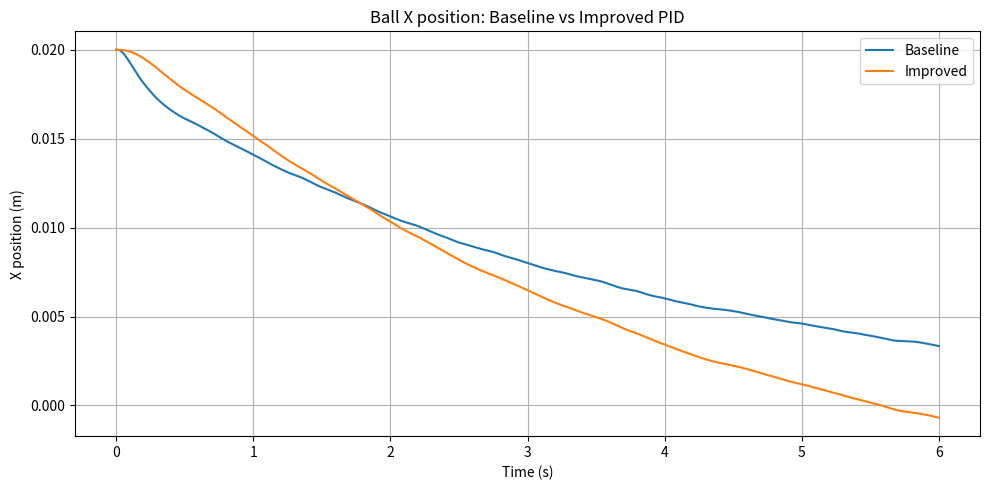
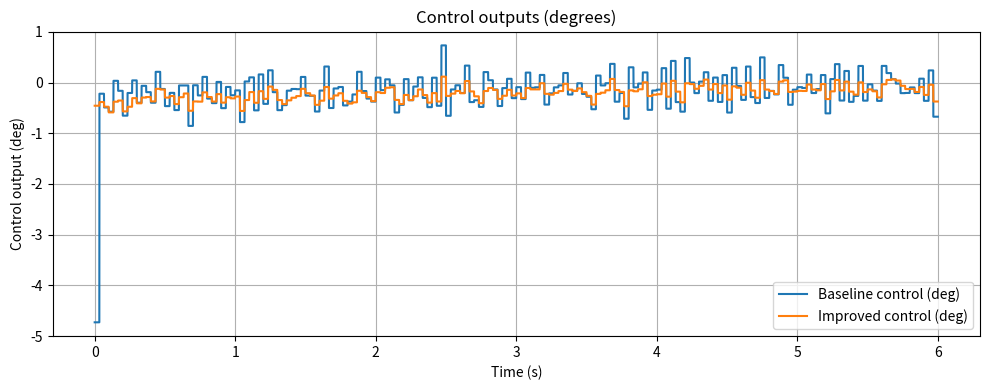
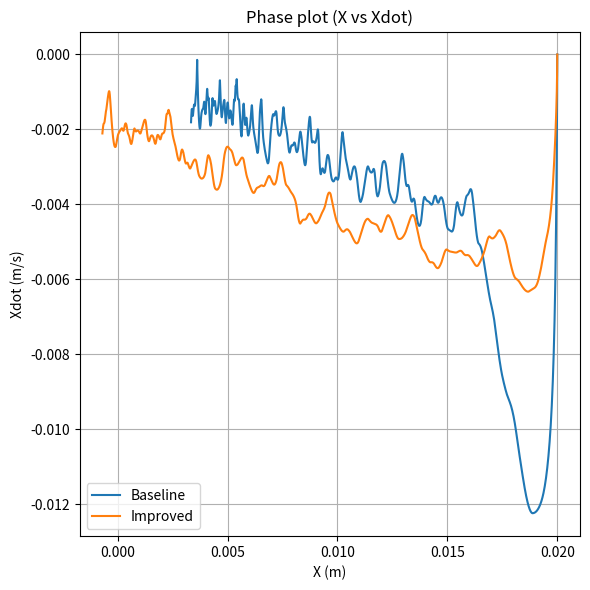
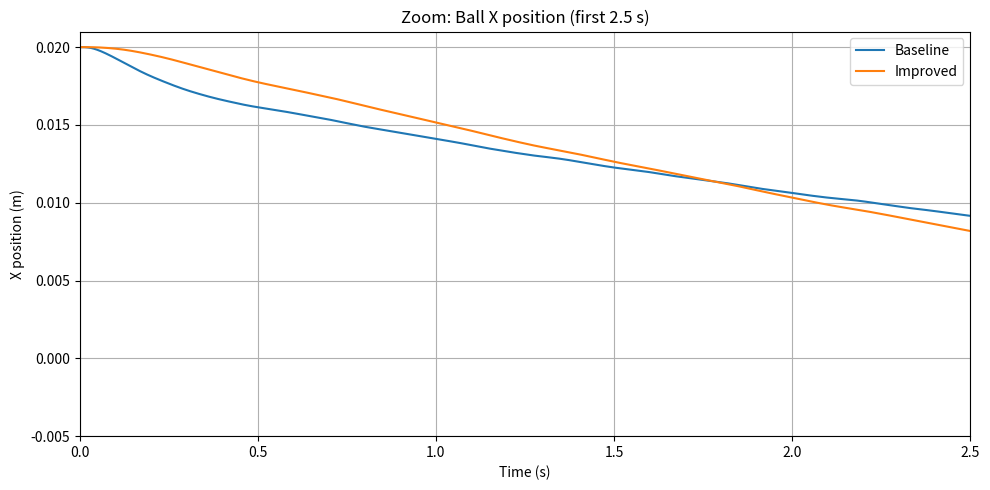

The matplotlib source for these figures, in order:
#!/usr/bin/env python3
"""
stewart_pid_sim.py

1D simulation of a ping-pong ball on a tilting platform with a camera-based PID controller.
Compares a "Baseline PID" and an "Improved PID" and saves plots to the current folder.

Save as stewart_pid_sim.py and run:
    python3 stewart_pid_sim.py

Dependencies:
    numpy, matplotlib

Author: ChatGPT (adapted for your project)
"""

import numpy as np
import matplotlib.pyplot as plt
from dataclasses import dataclass
import os

# -------------------------
# Simulation / physical params
# -------------------------
m = 0.0027        # mass of ping-pong ball (kg)
r_ball = 0.02     # radius (m)
alpha = 0.4       # rotational inertia factor (I/(m r^2)) approx
g = 9.81          # gravity (m/s^2)
b = 0.02          # viscous damping estimate (kg/s)
tau_m = 0.05      # motor/platform time constant (s)
platform_radius = 0.1  # m

# Simulation timing
sim_t = 6.0        # total sim time (s)
dt = 0.001         # physics integrator time step (s)
t = np.arange(0.0, sim_t, dt)

# Camera / control
control_rate = 30.0       # Hz (camera/control loop)
control_dt = 1.0 / control_rate
control_delay = 0.03      # camera + processing delay (s)
noise_sigma = 0.0015      # measurement noise standard deviation (m)

# Initial condition (displaced ball)
x0 = 0.020  # 20 mm initial offset

# Controller output limits (degrees)
output_limit_deg = 15.0
deg2rad = np.pi / 180.0

# -------------------------
# Utility metrics
# -------------------------
def compute_overshoot_from_positive_step(signal):
    """
    For a positive initial displacement step toward zero.
    Overshoot is defined as maximum negative excursion as percentage of initial amplitude.
    """
    initial = signal[0]
    if initial <= 0:
        return 0.0, np.min(signal)
    min_val = np.min(signal)
    if min_val >= 0:
        return 0.0, min_val
    overshoot_pct = (-min_val / initial) * 100.0
    return overshoot_pct, min_val

def settling_time_percent(time, signal, pct=0.02):
    initial = abs(signal[0])
    if initial < 1e-9:
        return 0.0
    thresh = pct * initial
    for i in range(len(signal)):
        if np.all(np.abs(signal[i:]) <= thresh):
            return time[i]
    return np.nan

# -------------------------
# PID classes
# -------------------------
@dataclass
class BaselinePID:
    Kp: float = 1.8
    Ki: float = 0.0
    Kd: float = 0.7
    output_limit: float = output_limit_deg
    error_scale: float = 10.0
    filter_alpha: float = 0.7

    integral: float = 0.0
    prev_error_scaled: float = 0.0
    pos_filtered: float = None

    def reset(self):
        self.integral = 0.0
        self.prev_error_scaled = 0.0
        self.pos_filtered = None

    def update(self, measured_pos, dt_control):
        # EMA measurement filter
        if self.pos_filtered is None:
            self.pos_filtered = measured_pos
        else:
            self.pos_filtered = self.filter_alpha * measured_pos + (1 - self.filter_alpha) * self.pos_filtered

        error = 0.0 - self.pos_filtered
        error_scaled = error * self.error_scale

        P = self.Kp * error_scaled

        if self.Ki > 0.0:
            self.integral += error_scaled * dt_control
            max_int = self.output_limit / max(self.Ki, 1e-9)
            self.integral = np.clip(self.integral, -max_int, max_int)
            I = self.Ki * self.integral
        else:
            I = 0.0

        derivative = (error_scaled - self.prev_error_scaled) / max(dt_control, 1e-9)
        D = self.Kd * derivative

        out = P + I + D
        out = np.clip(out, -self.output_limit, self.output_limit)

        self.prev_error_scaled = error_scaled
        return out

@dataclass
class ImprovedPID:
    Kp: float = 2.2
    Ki: float = 0.25
    Kd: float = 1.3
    output_limit: float = output_limit_deg
    error_scale: float = 10.0
    filter_alpha: float = 0.85
    d_filter_alpha: float = 0.18
    integral_threshold: float = 0.6   # near-center threshold (fraction of 1 in scaled units)

    integral: float = 0.0
    prev_pos_filtered: float = None
    d_filtered: float = 0.0

    def reset(self):
        self.integral = 0.0
        self.prev_pos_filtered = None
        self.d_filtered = 0.0

    def update(self, measured_pos, dt_control):
        # EMA measurement filter
        if self.prev_pos_filtered is None:
            pos_filtered = measured_pos
            self.prev_pos_filtered = pos_filtered
        else:
            pos_filtered = self.filter_alpha * measured_pos + (1 - self.filter_alpha) * self.prev_pos_filtered

        error = -pos_filtered
        error_scaled = error * self.error_scale

        P = self.Kp * error_scaled

        # derivative on measurement (filtered)
        raw_d = (pos_filtered - self.prev_pos_filtered) / max(dt_control, 1e-9)
        self.d_filtered = self.d_filter_alpha * raw_d + (1.0 - self.d_filter_alpha) * self.d_filtered
        # derivative term applied to error; negative sign because derivative of error = -d(pos)/dt
        D = self.Kd * (- self.d_filtered * self.error_scale)

        # conditional integration: only integrate if error small (prevent wind-up)
        if abs(error_scaled) < self.integral_threshold * 100.0:
            self.integral += error_scaled * dt_control

        if self.Ki > 0.0:
            max_int = self.output_limit / max(self.Ki, 1e-9)
            self.integral = np.clip(self.integral, -max_int, max_int)
            I = self.Ki * self.integral
        else:
            I = 0.0

        out = P + I + D
        out = np.clip(out, -self.output_limit, self.output_limit)

        self.prev_pos_filtered = pos_filtered
        return out

# -------------------------
# Plant dynamics
# -------------------------
def step_motor(theta, u_deg, dt):
    """First-order motor: dθ/dt = (u - θ)/tau_m, u in degrees applied as target angle."""
    u = u_deg * deg2rad
    dtheta = (u - theta) / tau_m
    theta_next = theta + dtheta * dt
    return theta_next

def ball_dynamics(x, xdot, theta, dt):
    """Simple rolling ball linearized dynamics (small-angle approx)."""
    accel = (g / (1 + alpha)) * theta - (b / m) * xdot
    xdot_next = xdot + accel * dt
    x_next = x + xdot_next * dt
    return x_next, xdot_next

# -------------------------
# Simulation runner
# -------------------------
def run_sim(controller, label, seed=0):
    np.random.seed(seed)
    controller.reset()
    n_steps = len(t)
    next_control_time = 0.0
    delay_steps = int(round(control_delay / dt))
    meas_buffer = [x0] * (delay_steps + 1)

    x = x0
    xdot = 0.0
    theta = 0.0
    control_out = 0.0

    time_history = []
    x_history = []
    xdot_history = []
    theta_history = []
    control_history = []
    meas_history = []

    for i, ti in enumerate(t):
        # Plant update at high rate
        theta = step_motor(theta, control_out, dt)
        x, xdot = ball_dynamics(x, xdot, theta, dt)

        # delay buffer
        meas_buffer.append(x)
        delayed_meas = meas_buffer.pop(0)

        # Controller update at control rate
        if ti >= next_control_time - 1e-12:
            measured_pos = delayed_meas + np.random.randn() * noise_sigma
            control_out = controller.update(measured_pos, control_dt)
            next_control_time += control_dt

        # Log
        time_history.append(ti)
        x_history.append(x)
        xdot_history.append(xdot)
        theta_history.append(theta)
        control_history.append(control_out)
        meas_history.append(delayed_meas)

    return {
        'time': np.array(time_history),
        'x': np.array(x_history),
        'xdot': np.array(xdot_history),
        'theta': np.array(theta_history),
        'control': np.array(control_history),
        'measured': np.array(meas_history),
        'label': label
    }

# -------------------------
# Main: run baseline vs improved
# -------------------------
def main():
    out_dir = "simulation_and_plotting/sim_outputs"
    os.makedirs(out_dir, exist_ok=True)

    baseline = BaselinePID(Kp=1.8, Ki=0.0, Kd=0.7, filter_alpha=0.7)
    improved = ImprovedPID(Kp=2.2, Ki=0.25, Kd=1.3, filter_alpha=0.85, d_filter_alpha=0.18, integral_threshold=0.6)

    res_b = run_sim(baseline, "Baseline", seed=42)
    res_i = run_sim(improved, "Improved", seed=42)

    # Position plot
    plt.figure(figsize=(10,5))
    plt.plot(res_b['time'], res_b['x'], label='Baseline')
    plt.plot(res_i['time'], res_i['x'], label='Improved')
    plt.xlabel('Time (s)')
    plt.ylabel('X position (m)')
    plt.title('Ball X position: Baseline vs Improved PID')
    plt.grid(True)
    plt.legend()
    plt.tight_layout()
    plt.savefig(os.path.join(out_dir, "position_comparison.png"), dpi=200)

    # Control plot
    plt.figure(figsize=(10,4))
    plt.plot(res_b['time'], res_b['control'], label='Baseline control (deg)')
    plt.plot(res_i['time'], res_i['control'], label='Improved control (deg)')
    plt.xlabel('Time (s)')
    plt.ylabel('Control output (deg)')
    plt.title('Control outputs (degrees)')
    plt.grid(True)
    plt.legend()
    plt.tight_layout()
    plt.savefig(os.path.join(out_dir, "control_comparison.png"), dpi=200)

    # Phase plot
    plt.figure(figsize=(6,6))
    plt.plot(res_b['x'], res_b['xdot'], label='Baseline')
    plt.plot(res_i['x'], res_i['xdot'], label='Improved')
    plt.xlabel('X (m)')
    plt.ylabel('Xdot (m/s)')
    plt.title('Phase plot (X vs Xdot)')
    plt.grid(True)
    plt.legend()
    plt.tight_layout()
    plt.savefig(os.path.join(out_dir, "phase_plot.png"), dpi=200)

    # Zoomed first 2.5s
    plt.figure(figsize=(10,5))
    plt.plot(res_b['time'], res_b['x'], label='Baseline')
    plt.plot(res_i['time'], res_i['x'], label='Improved')
    plt.xlim(0, 2.5)
    plt.ylim(-0.005, 0.021)
    plt.xlabel('Time (s)')
    plt.ylabel('X position (m)')
    plt.title('Zoom: Ball X position (first 2.5 s)')
    plt.grid(True)
    plt.legend()
    plt.tight_layout()
    plt.savefig(os.path.join(out_dir, "position_zoom.png"), dpi=200)

    # Metrics
    ov_b, minb = compute_overshoot_from_positive_step(res_b['x'])
    ov_i, mini = compute_overshoot_from_positive_step(res_i['x'])
    settle_b_2 = settling_time_percent(res_b['time'], res_b['x'], pct=0.02)
    settle_i_2 = settling_time_percent(res_i['time'], res_i['x'], pct=0.02)
    settle_b_5 = settling_time_percent(res_b['time'], res_b['x'], pct=0.05)
    settle_i_5 = settling_time_percent(res_i['time'], res_i['x'], pct=0.05)

    print("Simulation results (initial = +20 mm):")
    print("Baseline:   min x = {:.5f} m, overshoot = {:.2f} %, settling time (2%) = {}, (5%) = {}"
          .format(minb, ov_b, settle_b_2, settle_b_5))
    print("Improved:   min x = {:.5f} m, overshoot = {:.2f} %, settling time (2%) = {}, (5%) = {}"
          .format(mini, ov_i, settle_i_2, settle_i_5))
    print()
    print("Saved plots to folder:", os.path.abspath(out_dir))

    # Also show a quick interactive display (optional)
    try:
        plt.show()
    except Exception:
        pass

if __name__ == "__main__":
    main()
